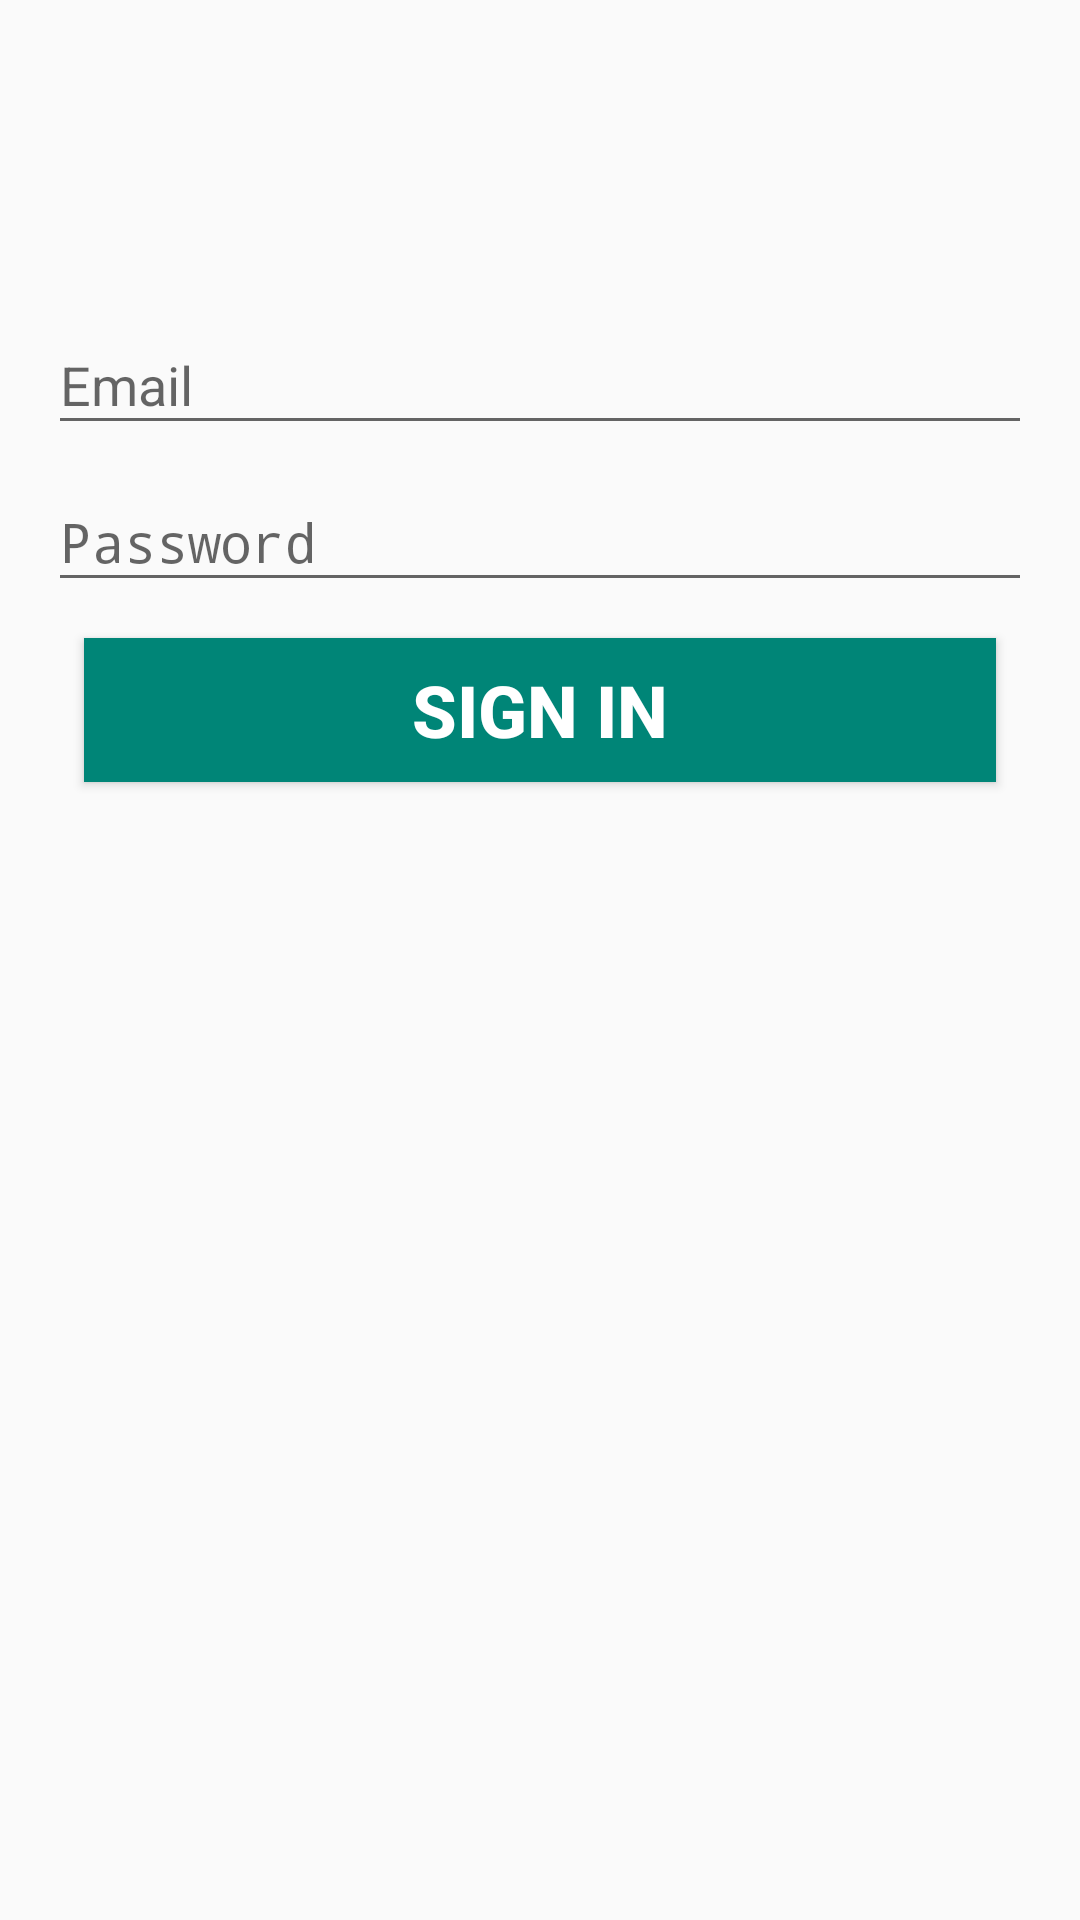

Reconstruct the res/layout file that produces this screen, plus the resources it refers to.
<!-- AndroidManifest.xml: application theme AppTheme -->
<!-- res/layout/activity_login.xml -->
<?xml version="1.0" encoding="utf-8"?>
<LinearLayout xmlns:android="http://schemas.android.com/apk/res/android"
    xmlns:tools="http://schemas.android.com/tools"
    android:layout_width="match_parent"
    android:layout_height="match_parent"
    xmlns:app="http://schemas.android.com/apk/res-auto"
    android:gravity="center_horizontal"
    android:orientation="vertical"
    android:paddingBottom="@dimen/activity_vertical_margin"
    android:paddingLeft="@dimen/activity_horizontal_margin"
    android:paddingRight="@dimen/activity_horizontal_margin"
    android:paddingTop="@dimen/activity_vertical_margin"
    tools:context=".LoginActivity">

    
    <ProgressBar
        android:id="@+id/login_progress"
        style="?android:attr/progressBarStyleLarge"
        android:layout_width="wrap_content"
        android:layout_height="wrap_content"
        android:layout_marginBottom="8dp"
        android:visibility="gone"/>

    <ScrollView
        android:id="@+id/login_form"
        android:layout_width="match_parent"
        android:layout_height="match_parent">

        <LinearLayout
            android:id="@+id/email_login_form"
            android:layout_width="match_parent"
            android:layout_height="wrap_content"
            android:orientation="vertical">

            <ImageView
                android:layout_width="80dp"
                android:layout_height="80dp"
                android:layout_gravity="center"
                app:srcCompat="@drawable/ic_shopping_basket"/>

            <android.support.design.widget.TextInputLayout
                android:layout_width="match_parent"
                android:layout_height="wrap_content">

            <EditText
                android:id="@+id/email"
                android:layout_width="match_parent"
                android:layout_height="wrap_content"
                android:hint="@string/prompt_email"
                android:inputType="textEmailAddress"
                android:maxLines="1"
                android:singleLine="true"/>

            </android.support.design.widget.TextInputLayout>

            <android.support.design.widget.TextInputLayout
                android:layout_width="match_parent"
                android:layout_height="wrap_content">

            <EditText
                android:id="@+id/password"
                android:layout_width="match_parent"
                android:layout_height="wrap_content"
                android:hint="@string/prompt_password"
                android:imeActionId="2"
                android:imeActionLabel="@string/action_sign_in_short"
                android:imeOptions="actionUnspecified"
                android:inputType="textPassword"
                android:maxLines="1"
                android:singleLine="true"/>

            </android.support.design.widget.TextInputLayout>

            <Button
                android:id="@+id/email_sign_in_button"
                android:layout_margin="@dimen/margin_12"
                android:layout_width="match_parent"
                android:layout_height="wrap_content"
                android:background="@color/colorPrimary"
                android:textColor="@android:color/white"
                android:textSize="24sp"
                android:text="@string/action_sign_in"
                android:textStyle="bold"/>

        </LinearLayout>
    </ScrollView>
</LinearLayout>
<!-- resources referenced by this layout -->
<resources>
  <color name="colorPrimary">#008577</color>
  <dimen name="activity_horizontal_margin">16dp</dimen>
  <dimen name="activity_vertical_margin">16dp</dimen>
  <dimen name="margin_12">12dp</dimen>
  <!-- drawable ic_shopping_basket (drawable) -->
  <vector xmlns:android="http://schemas.android.com/apk/res/android"
          android:width="24dp"
          android:height="24dp"
          android:viewportWidth="24.0"
          android:viewportHeight="24.0">
      <path
          android:fillColor="#008577"
          android:pathData="M17.21,9l-4.38,-6.56c-0.19,-0.28 -0.51,-0.42 -0.83,-0.42 -0.32,0 -0.64,0.14 -0.83,0.43L6.79,9L2,9c-0.55,0 -1,0.45 -1,1 0,0.09 0.01,0.18 0.04,0.27l2.54,9.27c0.23,0.84 1,1.46 1.92,1.46h13c0.92,0 1.69,-0.62 1.93,-1.46l2.54,-9.27L23,10c0,-0.55 -0.45,-1 -1,-1h-4.79zM9,9l3,-4.4L15,9L9,9zM12,17c-1.1,0 -2,-0.9 -2,-2s0.9,-2 2,-2 2,0.9 2,2 -0.9,2 -2,2z"/>
  </vector>
  <string name="action_sign_in">Sign in</string>
  <string name="action_sign_in_short">Sign in</string>
  <string name="prompt_email">Email</string>
  <string name="prompt_password">Password</string>
  <style name="AppTheme" parent="Theme.AppCompat.Light.DarkActionBar">
          
          <item name="colorPrimary">@color/colorPrimary</item>
          <item name="colorPrimaryDark">@color/colorPrimaryDark</item>
          <item name="colorAccent">@color/colorAccent</item>
      </style>
  <color name="colorPrimaryDark">#00574B</color>
  <color name="colorAccent">#D81B60</color>
</resources>
